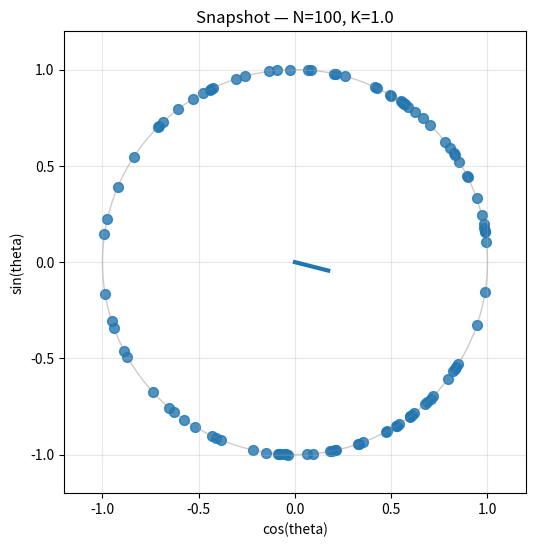
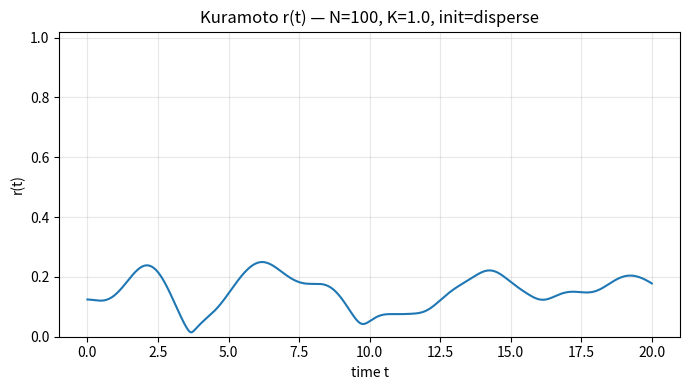
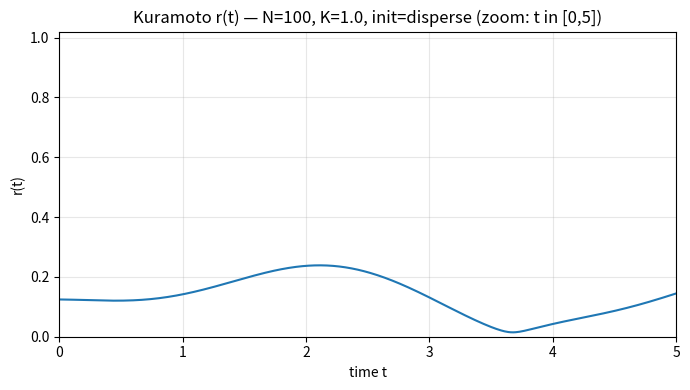
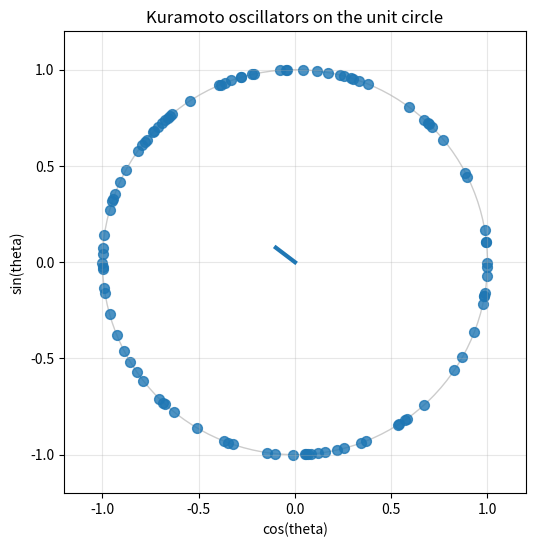
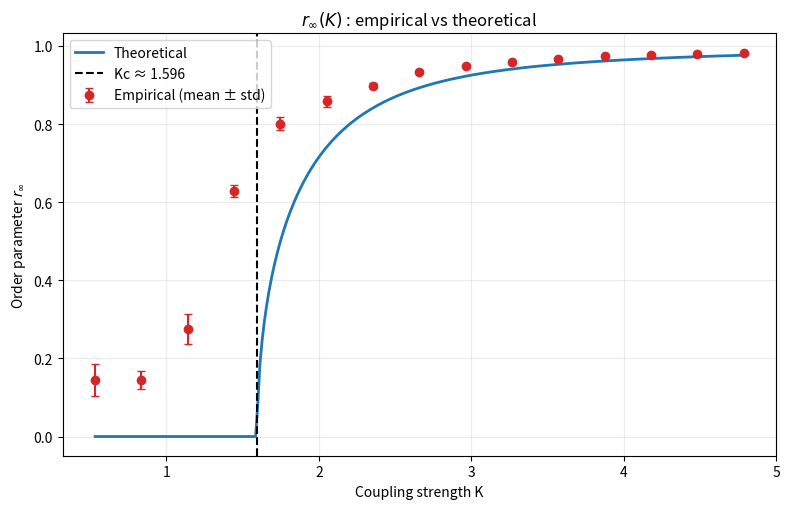
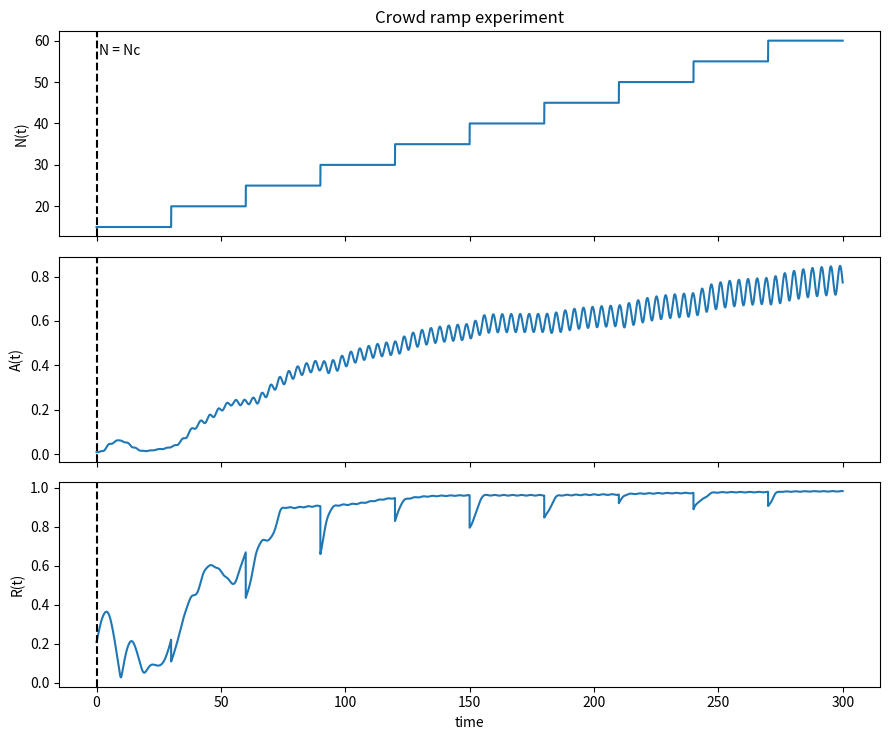

These charts were generated, in order, by the following Python code:

from __future__ import annotations

import numpy as np
import matplotlib.pyplot as plt
from dataclasses import dataclass
from typing import Literal, Optional

# Optional animation imports (only used if animate=True)
from matplotlib import animation


InitMode = Literal["disperse", "concentrated"]


@dataclass
class KuramotoParams:
    N: int = 100
    K: float = 7.0
    dt: float = 0.01
    T: float = 50.0
    omega_mean: float = 0.0
    omega_std: float = 1.0
    seed: Optional[int] = 1


def sample_frequencies(N: int, mean: float, std: float, rng: np.random.Generator) -> np.ndarray:
    return rng.normal(loc=mean, scale=std, size=N)


def initial_phases(
    N: int,
    mode: InitMode,
    rng: np.random.Generator,
    frac_of_circle: float = 0.1,
) -> np.ndarray:
    """
    disperse: uniform on [0, 2π)
    concentrated: uniform on a small arc of length 2π*frac_of_circle
    """
    if mode == "disperse":
        return rng.uniform(0.0, 2 * np.pi, size=N)

    if mode == "concentrated":
        arc = 2 * np.pi * frac_of_circle
        center = rng.uniform(0.0, 2 * np.pi)
        thetas = rng.uniform(center - arc / 2, center + arc / 2, size=N)
        return np.mod(thetas, 2 * np.pi)

    raise ValueError(f"Unknown init mode: {mode}")


def order_parameter(theta: np.ndarray) -> tuple[float, float]:
    """
    Returns (r, Psi) where:
      r e^{i Psi} = (1/N) sum exp(i theta_j)
    """
    z = np.mean(np.exp(1j * theta))
    r = np.abs(z)
    psi = np.angle(z)
    return r, psi


def kuramoto_rhs_mean_field(theta: np.ndarray, omega: np.ndarray, K: float) -> np.ndarray:
    """
    Exact mean-field form for the all-to-all Kuramoto model:
      dθ_i/dt = ω_i + K r sin(Ψ - θ_i)
    """
    r, psi = order_parameter(theta)
    return omega + K * r * np.sin(psi - theta)


def integrate_euler(
    theta0: np.ndarray,
    omega: np.ndarray,
    K: float,
    dt: float,
    T: float,
) -> tuple[np.ndarray, np.ndarray, np.ndarray]:
    """
    Explicit Euler integration.
    Returns:
      t: shape (M,)
      theta_hist: shape (M, N)
      r_hist: shape (M,)
    """
    N = theta0.size
    M = int(np.floor(T / dt)) + 1
    t = np.linspace(0.0, dt * (M - 1), M)

    theta_hist = np.zeros((M, N), dtype=float)
    r_hist = np.zeros(M, dtype=float)

    theta = theta0.copy()
    theta_hist[0] = theta
    r_hist[0] = order_parameter(theta)[0]

    for k in range(1, M):
        dtheta = kuramoto_rhs_mean_field(theta, omega, K)
        theta = theta + dt * dtheta
        theta = np.mod(theta, 2 * np.pi)  # keep in [0, 2π)
        theta_hist[k] = theta
        r_hist[k] = order_parameter(theta)[0]

    return t, theta_hist, r_hist

    print("r min:", r_hist.min())
    print("r max:", r_hist.max())
    print("r final:", r_hist[-1])

def plot_r_vs_time(t, r, title="Kuramoto order parameter r(t)"):
    plt.figure(figsize=(7,4))
    plt.plot(t, r)
    plt.xlabel("time t")
    plt.ylabel("r(t)")
    plt.title(title)
    plt.ylim(0, 1.02)          # give headroom above 1
    plt.grid(True, alpha=0.3)
    plt.tight_layout()
    plt.show()

    # zoom into first few seconds
    plt.figure(figsize=(7,4))
    plt.plot(t, r)
    plt.xlim(0, 5)
    plt.ylim(0, 1.02)
    plt.xlabel("time t")
    plt.ylabel("r(t)")
    plt.title(title + " (zoom: t in [0,5])")
    plt.grid(True, alpha=0.3)
    plt.tight_layout()
    plt.show()


def animate_circle(
    theta_hist: np.ndarray,
    interval_ms: int = 30,
    show_centroid: bool = True,
) -> None:
    """
    Simple unit-circle animation of oscillator phases.
    """
    M, N = theta_hist.shape

    fig, ax = plt.subplots(figsize=(6, 6))
    ax.set_aspect("equal")
    ax.set_xlim(-1.2, 1.2)
    ax.set_ylim(-1.2, 1.2)
    ax.grid(True, alpha=0.3)
    ax.set_title("Kuramoto oscillators on the unit circle")

    # unit circle
    circle = plt.Circle((0, 0), 1.0, fill=False, color="gray", alpha=0.6)
    ax.add_artist(circle)

    scat = ax.scatter([], [], s=40, alpha=0.7)
    (centroid_line,) = ax.plot([], [], lw=2)

    def init():
        scat.set_offsets(np.zeros((N, 2)))
        centroid_line.set_data([], [])
        return scat, centroid_line

    def update(frame):
        theta = theta_hist[frame]
        x = np.cos(theta)
        y = np.sin(theta)
        scat.set_offsets(np.column_stack([x, y]))

        if show_centroid:
            r, psi = order_parameter(theta)
            centroid_line.set_data([0, r * np.cos(psi)], [0, r * np.sin(psi)])
        else:
            centroid_line.set_data([], [])

        return scat, centroid_line

    ani = animation.FuncAnimation(
        fig, update, frames=M, init_func=init, blit=True, interval=interval_ms
    )
    plt.show()

def plot_circle_snapshot(theta, title="Kuramoto snapshot"):
    import matplotlib.pyplot as plt
    import numpy as np

    x = np.cos(theta)
    y = np.sin(theta)

    r, psi = order_parameter(theta)

    plt.figure(figsize=(6,6))
    plt.scatter(x, y, s=50, alpha=0.8)

    # unit circle
    circle = plt.Circle((0,0), 1, fill=False, color='gray', alpha=0.4)
    plt.gca().add_artist(circle)

    # order parameter vector
    plt.plot([0, r*np.cos(psi)],
             [0, r*np.sin(psi)],
             linewidth=3)

    plt.xlim(-1.2, 1.2)
    plt.ylim(-1.2, 1.2)
    plt.gca().set_aspect('equal', 'box')

    plt.xlabel("cos(theta)")
    plt.ylabel("sin(theta)")
    plt.title(title)
    plt.grid(alpha=0.3)
    plt.show()
def animate_circle(theta_hist, interval_ms=30, trail=False, save_path=None):
    """
    Animate oscillators on the unit circle.
    theta_hist: array of shape (M, N)
    interval_ms: time between frames in ms
    trail: if True, leaves faint trails (optional)
    save_path: if not None, saves animation (e.g. "kuramoto.mp4" or "kuramoto.gif")
    """
    import numpy as np
    import matplotlib.pyplot as plt
    from matplotlib import animation

    M, N = theta_hist.shape

    fig, ax = plt.subplots(figsize=(6, 6))
    ax.set_aspect("equal")
    ax.set_xlim(-1.2, 1.2)
    ax.set_ylim(-1.2, 1.2)
    ax.grid(True, alpha=0.3)
    ax.set_xlabel("cos(theta)")
    ax.set_ylabel("sin(theta)")
    ax.set_title("Kuramoto oscillators on the unit circle")

    # unit circle
    circle = plt.Circle((0, 0), 1.0, fill=False, color="gray", alpha=0.4)
    ax.add_artist(circle)

    # initial positions
    theta0 = theta_hist[0]
    x0, y0 = np.cos(theta0), np.sin(theta0)

    scat = ax.scatter(x0, y0, s=50, alpha=0.8)

    # order parameter vector (red arrow)
    (vec_line,) = ax.plot([0, 0], [0, 0], linewidth=3)

    # optional trail
    if trail:
        (trail_line,) = ax.plot([], [], linewidth=1, alpha=0.2)
        trail_x, trail_y = [], []
    else:
        trail_line = None

    def update(frame):
        theta = theta_hist[frame]
        x, y = np.cos(theta), np.sin(theta)
        scat.set_offsets(np.column_stack([x, y]))

        r, psi = order_parameter(theta)
        vec_line.set_data([0, r * np.cos(psi)], [0, r * np.sin(psi)])

        if trail:
            trail_x.append(r * np.cos(psi))
            trail_y.append(r * np.sin(psi))
            trail_line.set_data(trail_x, trail_y)
            return scat, vec_line, trail_line

        return scat, vec_line

    ani = animation.FuncAnimation(fig, update, frames=M, interval=interval_ms, blit=True)

    # Save if requested
    if save_path is not None:
        if save_path.endswith(".gif"):
            ani.save(save_path, writer="pillow", fps=max(1, int(1000 / interval_ms)))
        else:
            ani.save(save_path, fps=max(1, int(1000 / interval_ms)))

    plt.show()

def run_part1(
    params: KuramotoParams,
    init_mode: InitMode = "disperse",
    concentrated_frac: float = 0.1,
    animate: bool = False,
) -> None:
    rng = np.random.default_rng(params.seed)

    omega = sample_frequencies(params.N, params.omega_mean, params.omega_std, rng)
    theta0 = initial_phases(params.N, init_mode, rng, frac_of_circle=concentrated_frac)

    t, theta_hist, r_hist = integrate_euler(theta0, omega, params.K, params.dt, params.T)
    plot_circle_snapshot(theta_hist[-1],
                     title=f"Snapshot — N={params.N}, K={params.K}")

    plot_r_vs_time(
        t,
        r_hist,
        title=f"Kuramoto r(t) — N={params.N}, K={params.K}, init={init_mode}",
    )
    animate_circle(theta_hist, interval_ms=30)
    if animate:
        animate_circle(theta_hist, interval_ms=30, show_centroid=True)



# ===================== PART 2 ===============================


def compute_r_infty_vs_K():
    """
    Part 2: compute empirical r_infty(K) with error bars and plot theoretical curve.
    Paste this function above the `if __name__ == "__main__":` block and call it from there.
    """

    import numpy as np
    import matplotlib.pyplot as plt
    from math import pi
    import time

    t0 = time.time()
    # ----------------- USER PARAMETERS (tune if slow) -----------------
    N = 100               # number of oscillators (increase to 5000 for better agreement)
    seed = 1
    dt = 0.02
    T = 120.0              # total simulation time (seconds of sim) -- reduce if too slow
    avg_steps = 150        # average over last avg_steps to compute r_infty
    K_samples = 15         # number of empirical K samples (20 suggested; 15 is faster)
    ntheta = 400           # integration points for theoretical integral
    rgrid_samples = 401    # samples to scan r in [0,1) for bracketing
    # ----------------------------------------------------------------

    rng = np.random.default_rng(seed)

    # Gaussian g(omega)
    g0 = 1.0 / np.sqrt(2.0 * pi)
    Kc = 2.0 / (pi * g0)
    print(f"[Part2] Gaussian analytical Kc = {Kc:.4f}")

    Kmin = Kc / 3.0
    Kmax = 3.0 * Kc

    # time grid length (number of integration steps)
    M = int(np.floor(T / dt))
    if avg_steps >= M:
        raise ValueError("avg_steps must be smaller than number of simulation steps; increase T or reduce avg_steps")

    # sample omegas and initial thetas once (same realization for all K to reduce variance)
    omega = rng.normal(loc=0.0, scale=1.0, size=N)
    theta0 = rng.uniform(0.0, 2.0 * np.pi, size=N)

    def order_parameter(theta):
        z = np.mean(np.exp(1j * theta))
        return np.abs(z), np.angle(z)

    def kuramoto_rhs(theta, omega, K):
        r, psi = order_parameter(theta)
        return omega + K * r * np.sin(psi - theta)

    def integrate_euler_rhistory(K):
        """Integrate using explicit Euler, return r_hist (length M)."""
        theta = theta0.copy()
        r_hist = np.empty(M, dtype=float)
        for k in range(M):
            dtheta = kuramoto_rhs(theta, omega, K)
            theta += dt * dtheta
            theta %= (2.0 * np.pi)
            r_hist[k] = order_parameter(theta)[0]
        return r_hist

    # --------- Empirical loop over K samples ----------
    Ks = np.linspace(Kmin, Kmax, K_samples)
    r_means = np.zeros_like(Ks)
    r_stds  = np.zeros_like(Ks)

    print("[Part2] Running empirical simulations for Ks ...")
    for i, K in enumerate(Ks):
        r_hist = integrate_euler_rhistory(K)
        last = r_hist[-avg_steps:]
        r_means[i] = np.mean(last)
        r_stds[i]  = np.std(last, ddof=0)
        print(f"  K={K:.4f}  r_inf_mean={r_means[i]:.4f}  std={r_stds[i]:.4f}")

    # --------- Theoretical self-consistency (robust solver) ----------
    def self_consistency_F(r, K, ntheta_local=ntheta):
        """F(r) = 1 - K * integral_{-pi/2}^{pi/2} cos^2(theta) g(K r sin theta) dtheta."""
        if r <= 0.0:
            # small r limit
            return 1.0 - K * g0 * (np.pi / 2.0)
        thetas = np.linspace(-np.pi / 2.0, np.pi / 2.0, ntheta_local)
        cos2 = np.cos(thetas) ** 2
        arg = K * r * np.sin(thetas)
        gvals = (1.0 / np.sqrt(2.0 * np.pi)) * np.exp(-0.5 * arg * arg)
        integral = np.trapz(cos2 * gvals, thetas)
        return 1.0 - K * integral

    def solve_r_bracket(Kval, rgrid=None, tol=1e-7, maxiter=60):
        """Robust solver: sample F(r) on rgrid to find bracket then bisection refine."""
        # quick check: if F(0) > 0 => no nonzero solution
        if self_consistency_F(0.0, Kval) > 0.0:
            return 0.0

        if rgrid is None:
            rgrid = np.linspace(1e-8, 0.9999, rgrid_samples)

        Fvals = np.array([self_consistency_F(rr, Kval) for rr in rgrid])
        # find sign changes
        idxs = np.where(np.sign(Fvals[:-1]) * np.sign(Fvals[1:]) < 0)[0]
        if len(idxs) == 0:
            # fallback: sometimes numerical noise; try to find minimum absolute value
            idx = np.argmin(np.abs(Fvals))
            if abs(Fvals[idx]) < 1e-4:
                return rgrid[idx]
            return 0.0

        # pick first bracket (smallest positive root)
        idx = idxs[0]
        lo = rgrid[idx]
        hi = rgrid[idx + 1]
        Flo = self_consistency_F(lo, Kval)
        Fhi = self_consistency_F(hi, Kval)
        # bisection refine
        for _ in range(maxiter):
            mid = 0.5 * (lo + hi)
            Fm = self_consistency_F(mid, Kval)
            if abs(Fm) < tol:
                return mid
            if Flo * Fm <= 0:
                hi = mid
                Fhi = Fm
            else:
                lo = mid
                Flo = Fm
        return 0.5 * (lo + hi)

    # compute theory curve on fine K grid
    K_fine = np.linspace(Kmin, Kmax, 300)
    r_theory = np.zeros_like(K_fine)
    print("[Part2] Solving theoretical self-consistency curve (this may take a moment)...")
    for j, Kval in enumerate(K_fine):
        r_theory[j] = solve_r_bracket(Kval)

    # --------- Plot empirical + theoretical -----------
    plt.figure(figsize=(8,5.2))
    plt.plot(K_fine, r_theory, '-', lw=2, color='tab:blue', label='Theoretical')
    plt.errorbar(Ks, r_means, yerr=r_stds, fmt='o', color='tab:red',
                 ecolor='tab:red', elinewidth=1.5, capsize=3, markersize=6, label='Empirical (mean ± std)')
    plt.axvline(Kc, color='k', linestyle='--', label=f'Kc ≈ {Kc:.3f}')
    plt.xlabel('Coupling strength K')
    plt.ylabel(r'Order parameter $r_\infty$')
    plt.title(r'$r_\infty(K)$ : empirical vs theoretical')
    plt.legend(loc='upper left')
    plt.grid(alpha=0.25)
    plt.tight_layout()
    outname = "r_infty_vs_K.png"
    plt.savefig(outname, dpi=300, bbox_inches='tight')
    plt.show()

    dt_sec = time.time() - t0
    print(f"[Part2] Done. Figure saved as '{outname}'. Elapsed ~{dt_sec:.1f}s")


# ===================== PART 3 ===============================


def millennium_bridge_simulation():


    import numpy as np
    import matplotlib.pyplot as plt

    print("\nRunning Part 3: Millennium Bridge simulation\n")

    # ---------------- PARAMETERS (tuned so N0 < Nc < Nmax) ----------------
    M = 1.0
    B = 0.05
    K_bridge = 1.0

    # IMPORTANT: choose G small enough so Nc is not below N0
    G = 0.004       # lowered (helps make Nc larger, so tc is not at 0)
    C = 1.2
    alpha = 0.0

    Omega_bridge = np.sqrt(K_bridge / M)

    dt = 0.01
    T_total = 300.0
    steps = int(T_total / dt)

    # Crowd ramp parameters
    N0 = 10
    dN = 5
    deltaT = 30.0
    Nmax = 200

    # Frequency distribution P(Ω): Normal(mean=Ω, std=σ)
    sigma = 0.2
    P_Omega_at_mean = 1.0 / (np.sqrt(2*np.pi) * sigma)

    # Theoretical critical crowd size Nc
    # Nc = 2 B Ω / (π G C P(Ω))  and for Normal P(Ω)=1/(sqrt(2π)σ)
    Nc = (2 * B * Omega_bridge) / (np.pi * G * C * P_Omega_at_mean)
    print(f"Theoretical Nc ≈ {Nc:.2f}  (should satisfy N0 < Nc < Nmax)")

    # ---------------- INITIAL CONDITIONS ----------------
    # small initial bridge motion
    X = 1e-2
    Xdot = 0.0

    # initial crowd
    N = N0
    theta = np.random.uniform(0, 2*np.pi, N)
    Omega_i = np.random.normal(Omega_bridge, sigma, N)

    # ---------------- STORAGE ----------------
    time = np.empty(steps)
    A_hist = np.empty(steps)
    R_hist = np.empty(steps)
    N_hist = np.empty(steps, dtype=int)

    tc = None

    # precompute ramp step interval
    ramp_every = int(deltaT / dt)

    # ---------------- SIMULATION LOOP ----------------
    for step in range(steps):

        t = step * dt

        # Crowd ramp: add dN new pedestrians every ΔT until reaching Nmax
        if step % ramp_every == 0 and N < Nmax:
            add = min(dN, Nmax - N)
            new_theta = np.random.uniform(0, 2*np.pi, add)
            new_Omega = np.random.normal(Omega_bridge, sigma, add)
            theta = np.concatenate([theta, new_theta])
            Omega_i = np.concatenate([Omega_i, new_Omega])
            N += add

        # Bridge amplitude A(t)
        A = np.sqrt(X**2 + (Xdot / Omega_bridge)**2)

        # Kuramoto order parameter R(t)
        R = np.abs(np.mean(np.exp(1j * theta)))

        # Save
        time[step] = t
        A_hist[step] = A
        R_hist[step] = R
        N_hist[step] = N

        # time when N first reaches/exceeds Nc
        if tc is None and N >= Nc:
            tc = t

        # ---------------- Bridge dynamics (Euler) ----------------
        forcing = np.sum(G * np.sin(theta))
        Xddot = (forcing - B * Xdot - K_bridge * X) / M

        Xdot = Xdot + dt * Xddot
        X = X + dt * Xdot

        # ---------------- Pedestrian phase dynamics ----------------
        # IMPORTANT FIX: Psi(t) must follow the assignment definition
        # Psi(t) = atan2( X(t), Xdot(t)/Omega )
        Psi = np.arctan2(X, Xdot / Omega_bridge)

        theta_dot = Omega_i + C * A * np.sin(Psi - theta + alpha)
        theta = theta + dt * theta_dot

        # keep theta bounded (optional but nice)
        theta = np.mod(theta, 2*np.pi)

    # ---------------- PLOTS ----------------
    fig, axes = plt.subplots(3, 1, figsize=(9, 7.5), sharex=True)

    axes[0].plot(time, N_hist)
    axes[0].set_ylabel("N(t)")
    axes[0].set_title("Crowd ramp experiment")

    axes[1].plot(time, A_hist)
    axes[1].set_ylabel("A(t)")

    axes[2].plot(time, R_hist)
    axes[2].set_ylabel("R(t)")
    axes[2].set_xlabel("time")

    if tc is not None:
        for ax in axes:
            ax.axvline(tc, linestyle="--", color="black")
        axes[0].text(tc + 1, axes[0].get_ylim()[1]*0.95, "N = Nc", va="top")

    plt.tight_layout()
    plt.savefig("millennium_bridge_results.png", dpi=300)
    plt.show()

    print("Saved figure: millennium_bridge_results.png")
    if tc is None:
        print("Note: tc was not found (N never reached Nc). Try increasing Nmax or adjusting parameters.")
    else:
        print(f"tc ≈ {tc:.2f} s  (first time N(t) ≥ Nc)")



if __name__ == "__main__":
    # --- Default values requested in the assignment for Part 1 ---
    p = KuramotoParams(N=100, K=1.0, dt=0.01, T=20.0, seed=1)
    run_part1(p, init_mode="disperse", animate=False)
    compute_r_infty_vs_K()
    millennium_bridge_simulation()

    